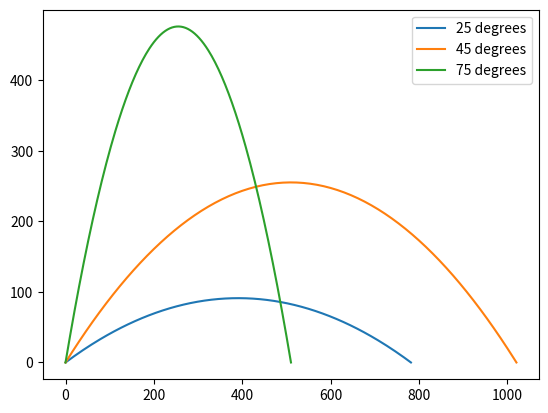
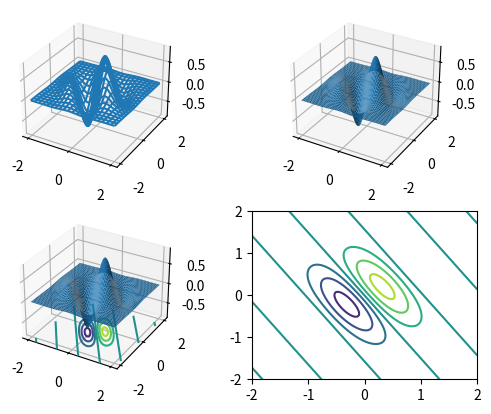
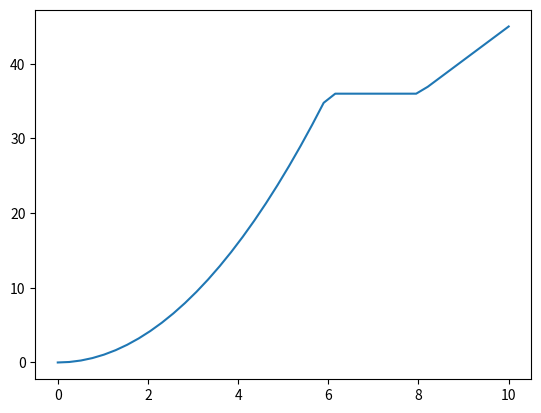
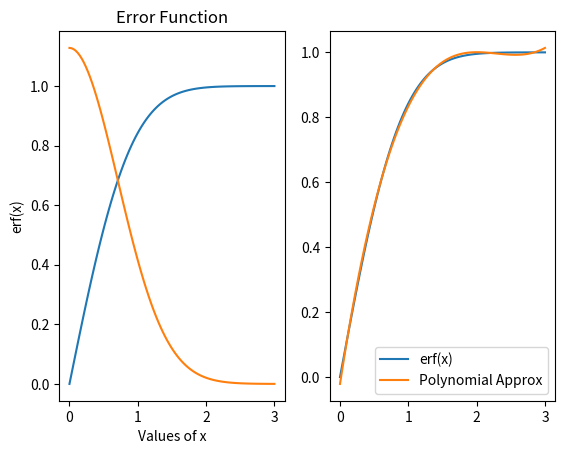

The script that saved these images, in order:
"""Jackson Torok, AE 211 exams 1 and 2 and the final (``Torok__Jackson_Exam1``,
``Torok_Jackson_Exam2``, ``exam``): the computational questions.

Written answers (good practice, variable naming rules, operator
precedence...) are not repeated here. Exam 1 Q10 noted that x + y + z of
the given system does not equal the 6 the question expected.
The final's radius prompt is ``--radius``.
"""

import argparse
import math

import matplotlib.pyplot as plt
import numpy as np
from scipy.integrate import quad, solve_ivp, trapezoid
from scipy.special import erf

p = argparse.ArgumentParser()
p.add_argument("--radius", type=float, default=2.0)
a = p.parse_args()

print("=== Exam 1")
A, B = np.array([[2, 6], [5, 4]]), np.array([[7, 9], [1, 2]])
print("Q5: matrix product\n", A @ B, "\n element-wise\n", A * B)
aa = np.array([[1, 2, 3, 9, 8, 7], [4, 5, 6, 6, 5, 4], [7, 8, 9, 3, 2, 1], [4, 5, 6, 6, 5, 4], [7, 8, 9, 3, 2, 1],
               [1, 2, 3, 9, 8, 7]])
print("Q6:", aa[:5, 0], "\n", aa[:5, 2:6])
print(f"Q7: P(four of a kind in 4 cards) = {100 * 13 / math.comb(52, 4):.6f} %")
v1, v2 = np.array([3, 2, 4]), np.array([1, 3, 4])
print(f"Q8: angle = {np.degrees(np.arccos(v1 @ v2 / (np.linalg.norm(v1) * np.linalg.norm(v2)))):.4f} deg")
a9 = np.array([[2, 8, 15], [25, 9, 32], [14, 28, 51]])
b9, c9 = np.array([16, 17, 38]), np.array([7, 19, 34, 12])
d9 = a9[:, 2]
e9 = b9 @ d9
print(f"Q9: d = {d9}, e = {e9}, f = {np.cross(b9, d9)}, g = {np.sum(b9 + d9)}, i = {e9 + c9[2] + a9[1, 1]}, "
      f"det = {np.linalg.det(a9):.4f}")
sol = np.linalg.solve([[3, 4, -5], [-1, 2, 1], [2, -3, 4]], [-4, 6, 8])
print(f"Q10: x, y, z = {sol}, sum = {sol.sum():.4f}")
g, v = 9.8, 100.0
print(f"Q11: flight time at 40 deg = {2 * v * np.sin(np.radians(40)) / g:.4f} s")
thet = np.arange(91)
rng = v * np.sin(np.radians(thet)) / g * v * np.cos(np.radians(thet))
print(f"     the MATLAB's 'range' (half the true range) peaks at {rng.max():.2f} m at {thet[rng.argmax()]} deg")
plt.figure(num="Exam 1 Q11")
for ang in (25, 45, 75):
    t = np.linspace(0, 2 * v * np.sin(np.radians(ang)) / g, 200)
    plt.plot(t * v * np.cos(np.radians(ang)), t * v * np.sin(np.radians(ang)) - 0.5 * g * t**2, label=f"{ang} degrees")
plt.legend()

print("=== Exam 2")
X, Y = np.meshgrid(np.linspace(-2, 2, 100), np.linspace(-2, 2, 100))
Z = np.sin(3 * X + 2 * Y) * np.exp(-X**2 - Y**2)
fig = plt.figure(num="Exam 2 Q3")
fig.add_subplot(2, 2, 1, projection="3d").plot_wireframe(X, Y, Z, rstride=5, cstride=5)
fig.add_subplot(2, 2, 2, projection="3d").plot_surface(X, Y, Z)
ax = fig.add_subplot(2, 2, 3, projection="3d")
ax.plot_surface(X, Y, Z)
ax.contour(X, Y, Z, offset=-1)
fig.add_subplot(2, 2, 4).contour(X, Y, Z)
students = np.array([[2001, 20, 19], [2002, 23, 24], [2003, 19, 25], [2004, 30, 29], [2005, 25, 30], [2006, 15, 40],
                     [2007, 32, 29]])
for year, n_in, n_out in students[students[:, 1] > students[:, 2]]:
    print(f"Q4: in year {year}, there are {n_in} in-state students and {n_out} out-of-state students")
x = np.linspace(0, 10, 40)
f = np.select([x < 0, x <= 6, x <= 8], [0, x**2, 36], 4.5 * x)
plt.figure(num="Exam 2 Q5")
plt.plot(x, f)
guess, it = 0.0, 0
while abs(np.cos(np.pi / 6) - guess) > 1e-5:
    guess += (-1) ** it * (np.pi / 6) ** (2 * it) / math.factorial(2 * it)
    it += 1
print(f"Q6: cos(pi/6) series = {guess:.6f}, error {np.cos(np.pi / 6) - guess:.3e}, {it} iterations")

print("=== Final exam")
print(f"Q3: area = {np.pi * a.radius**2:.4f}")
a6, b6, x6 = -3, 2, 0
i6 = b6 / 2
print("Q6:", (a6 <= x6 and b6 >= 2 and i6 > 1) or (b6 * x6 != 0))
A7 = np.array([[2, 4, 6], [1, 3, 5], [7, 8, 9]])
C7 = np.arange(1, 4)
print(f"Q7: D{{1}}(2,3) + D{{3}}(2) = {A7[1, 2] + C7[1]}")
x8 = 0
print("Q8: f(0) =", -x8**2 if x8 < 0 else x8**2 if x8 <= 2 else x8**3 if x8 <= 6 else x8)
print("Q9:\n", np.pi * np.ones((4, 6)))
ode = solve_ivp(lambda t, y: t**2 + y, (0, 1), [0.0], rtol=1e-8)
print(f"Q10: y' = t^2 + y, y(0) = 0: y(1) = {ode.y[0, -1]:.6f} (exact {2 * np.e - 5:.6f})")


def fibonacci(first, second, num):
    f = [first, second]
    while len(f) < num:
        f.append(f[-1] + f[-2])
    return np.array(f)


a12, b12 = fibonacci(1, 1, 10), fibonacci(5, 8, 10)
print("Q12:", a12, b12, a12 * b12)
q = 2
while True:
    xs = np.linspace(-1, 1, q)
    pi_guess = 2 * trapezoid(np.sqrt(1 - xs**2), xs)
    if np.pi - pi_guess <= 1e-6:
        break
    q += 1
print(f"Q13: trapezoidal pi = {pi_guess:.8f} with {q} points")
x = np.linspace(0, 3, 100)
errf = np.array([2 / np.sqrt(np.pi) * quad(lambda s: np.exp(-s**2), 0, xi)[0] for xi in x])
print(f"Q14: max |quad erf - scipy erf| = {np.abs(errf - erf(x)).max():.2e}")
fig, ax = plt.subplots(1, 2, num="Final Q14")
ax[0].plot(x, errf, x, np.gradient(errf, x))
ax[0].set(title="Error Function", xlabel="Values of x", ylabel="erf(x)")
ax[1].plot(x, errf, x, np.polyval(np.polyfit(x, errf, 3), x))
ax[1].legend(["erf(x)", "Polynomial Approx"], loc="lower right")
plt.show()
